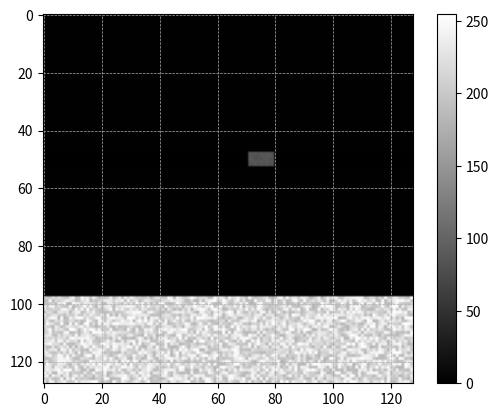

Write Python code to recreate this figure.
import numpy as np
import matplotlib.pyplot as plt

# Generate random data for partial discharge events
row_size = 128
colum_size = 128
max_px = 255


def create_column(multiplier):
    column = np.concatenate((np.random.uniform(180,256,30).astype(int),
                             (np.random.uniform(1,2,45)).astype(int),
                             (np.random.uniform(800,900,5)*multiplier).astype(int),
                             (np.random.uniform(1,2,48)).astype(int)))
    # print(column)
    return column

def create_raster():
    image = []
    for indx in range(colum_size):
        image.append(create_column(0.1 if indx < 80 and indx>70 else 0))
    # image = np.transpose(np.array(image))
    image =np.array(image)
    image =np.rot90(image, k=1)
    print(np.array(image))
    np.savetxt("rast_file", image, fmt='%d', delimiter='\t')
    plt.imshow(image, cmap='gray', vmin=0, vmax=255)
    plt.colorbar()
    plt.grid(visible=True, linestyle='--', linewidth=0.5)
    plt.show()


if __name__ == '__main__':
    create_raster()